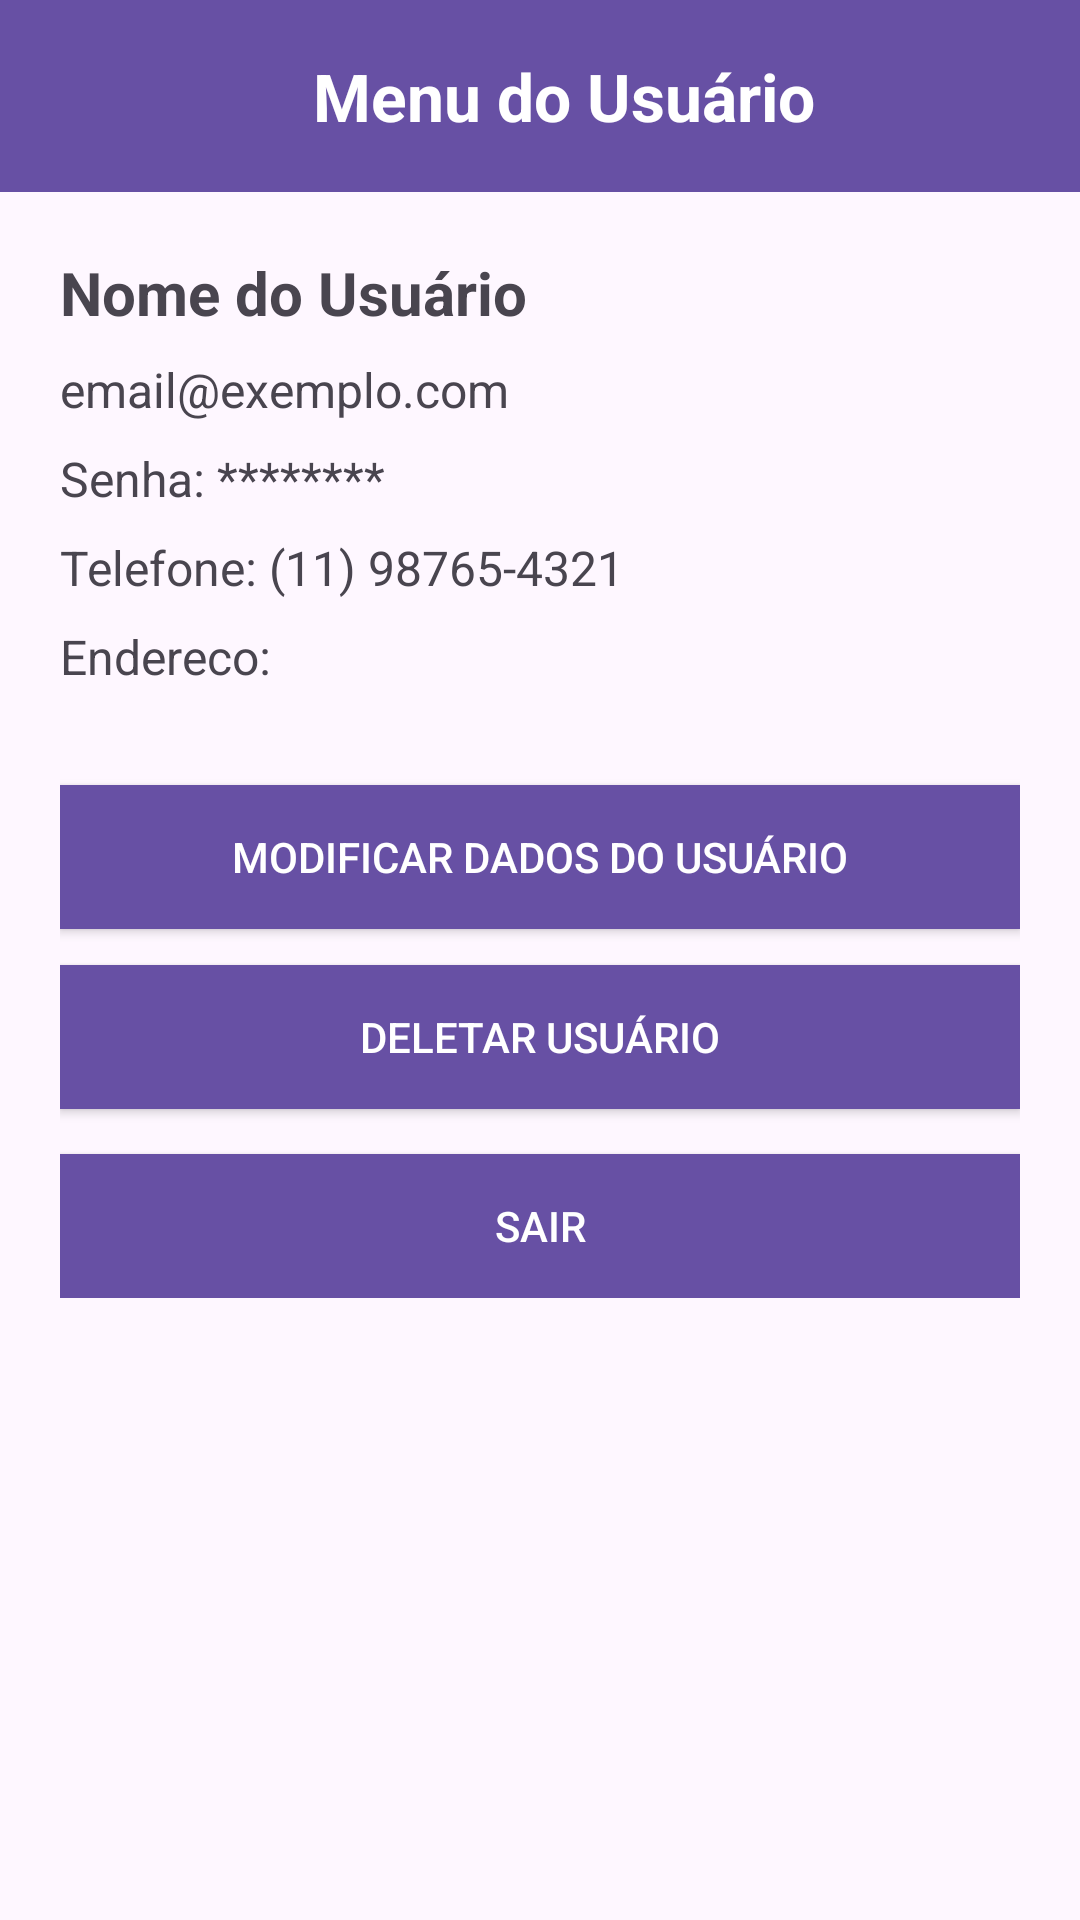

Here is an Android app screen rendered from its layout file. Give the layout XML and the strings, colors and styles it references.
<!-- AndroidManifest.xml: application theme Theme.CultivaTech -->
<!-- res/layout/activity_tela_usuario.xml -->
<?xml version="1.0" encoding="utf-8"?>
<androidx.constraintlayout.widget.ConstraintLayout xmlns:android="http://schemas.android.com/apk/res/android"
    xmlns:app="http://schemas.android.com/apk/res-auto"
    xmlns:tools="http://schemas.android.com/tools"
    android:id="@+id/main"
    android:layout_width="match_parent"
    android:layout_height="match_parent"
    tools:context=".view.TelaUsuario">

    
    <androidx.appcompat.widget.Toolbar
        android:id="@+id/toolbar"
        android:layout_width="0dp"
        android:layout_height="?attr/actionBarSize"
        android:background="?attr/colorPrimary"
        android:elevation="6dp"
        app:layout_constraintEnd_toEndOf="parent"
        app:layout_constraintStart_toStartOf="parent"
        app:layout_constraintTop_toTopOf="parent">

        <LinearLayout
            android:layout_width="match_parent"
            android:layout_height="match_parent"
            android:orientation="horizontal"
            android:gravity="center_vertical"
            android:paddingStart="16dp"
            android:paddingEnd="16dp">

            
            <TextView
                android:id="@+id/title"
                android:layout_width="0dp"
                android:layout_height="wrap_content"
                android:layout_weight="1"
                android:gravity="center"
                android:text="Menu do Usuário"
                android:textColor="@android:color/white"
                android:textSize="22sp"
                android:textStyle="bold" />
        </LinearLayout>
    </androidx.appcompat.widget.Toolbar>

    
    <LinearLayout
        android:layout_width="0dp"
        android:layout_height="wrap_content"
        android:orientation="vertical"
        android:padding="20dp"
        app:layout_constraintTop_toBottomOf="@id/toolbar"
        app:layout_constraintStart_toStartOf="parent"
        app:layout_constraintEnd_toEndOf="parent">

        
        <TextView
            android:id="@+id/tvNomeUsuario"
            android:layout_width="wrap_content"
            android:layout_height="wrap_content"
            android:text="Nome do Usuário"
            android:textStyle="bold"
            android:textSize="20sp"
            android:layout_marginBottom="8dp"/>

        
        <TextView
            android:id="@+id/tvEmailUsuario"
            android:layout_width="wrap_content"
            android:layout_height="wrap_content"
            android:text="email@exemplo.com"
            android:textSize="16sp"
            android:layout_marginBottom="8dp"/>

        
        <TextView
            android:id="@+id/tvSenhaUsuario"
            android:layout_width="wrap_content"
            android:layout_height="wrap_content"
            android:text="Senha: ********"
            android:textSize="16sp"
            android:layout_marginBottom="8dp"/>

        
        <TextView
            android:id="@+id/tvTelefoneUsuario"
            android:layout_width="wrap_content"
            android:layout_height="wrap_content"
            android:text="Telefone: (11) 98765-4321"
            android:textSize="16sp"
            android:layout_marginBottom="8dp"/>


        
        <TextView
            android:id="@+id/tvEndereco"
            android:layout_width="wrap_content"
            android:layout_height="wrap_content"
            android:text="Endereco: "
            android:textSize="16sp"
            android:layout_marginBottom="32dp"/>

        
        <Button
            android:id="@+id/btnModificarUsuario"
            android:layout_width="match_parent"
            android:layout_height="wrap_content"
            android:text="Modificar Dados do Usuário"
            android:textColor="@android:color/white"
            android:background="?attr/colorPrimary"
            android:layout_marginBottom="12dp"/>

        
        <Button
            android:id="@+id/btnDeletarUsuario"
            android:layout_width="match_parent"
            android:layout_height="wrap_content"
            android:text="Deletar Usuário"
            android:textColor="@android:color/white"
            android:layout_marginBottom="15dp"
            android:background="?attr/colorPrimary"/>
        
        <Button
            android:id="@+id/btnSair"
            android:layout_width="match_parent"
            android:layout_height="wrap_content"
            android:background="?attr/colorPrimary"
            android:text="Sair"
            android:textColor="@android:color/white" />
    </LinearLayout>

</androidx.constraintlayout.widget.ConstraintLayout>
<!-- resources referenced by this layout -->
<resources>
  <style name="Theme.CultivaTech" parent="Base.Theme.CultivaTech" />
  <style name="Base.Theme.CultivaTech" parent="Theme.Material3.DayNight.NoActionBar">
          
          
      </style>
</resources>
